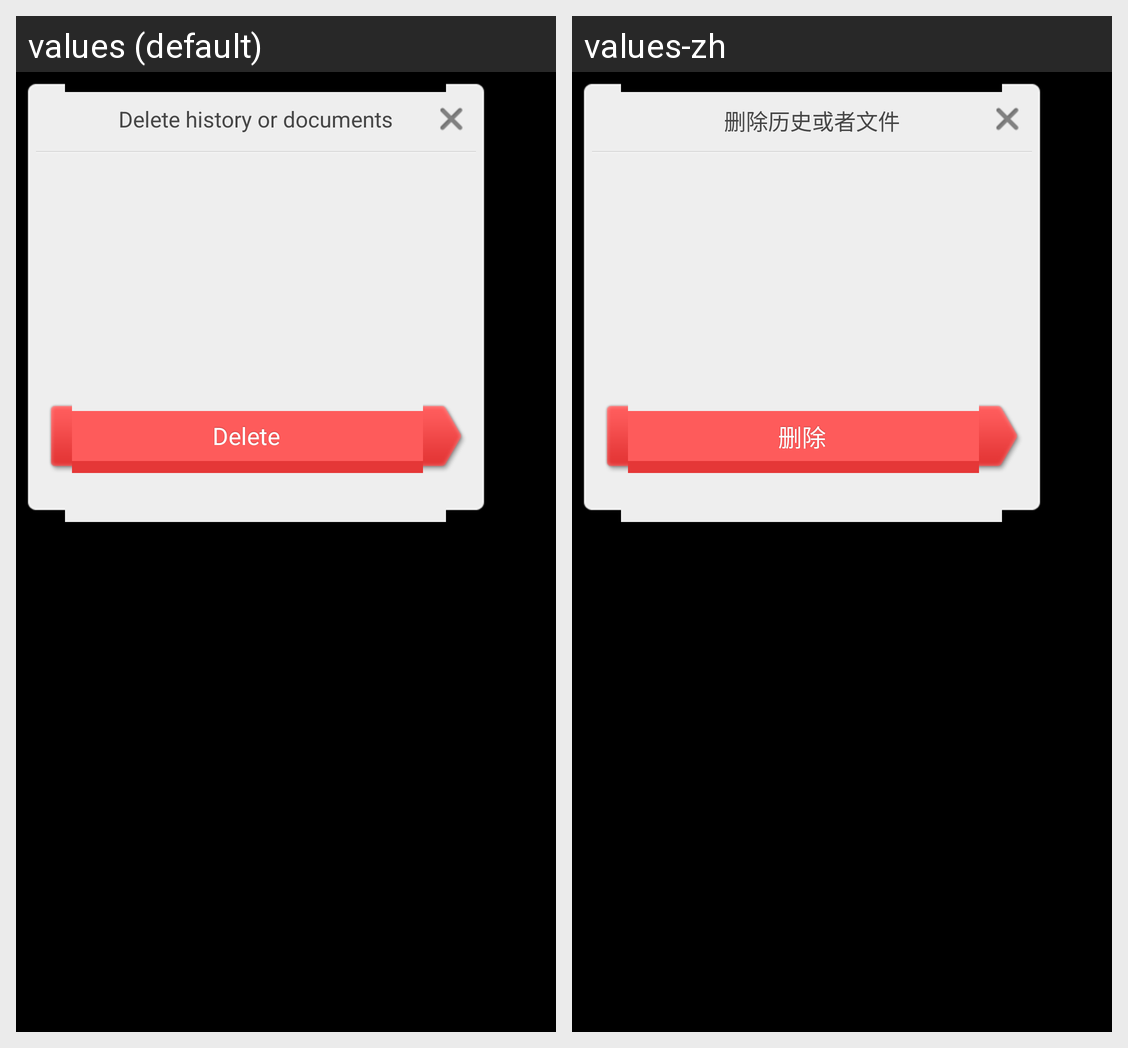

Here is an Android app screen in its default locale and in the app's own translations. Write out the translated-string differences for the strings that appear on this screen.
Android screen res/layout/dm_deletelogorfile_dlg.xml rendered under 2 locales, left to right: values (default), values-zh. Device: Nexus 5 (rendered at 1080×1920; each locale shown at half size, 540×960, under a caption strip naming it); theme android:Theme.Black.NoTitleBar.
Strings drawn on this screen, with the default value and each locale's value (text and hints the layout hard-codes, and strings that could not be matched under every locale, appear in the picture but are not listed):

dm_deletelog_or_file_tip
  values: Delete history or documents
  values-zh: 删除历史或者文件

dm_menu_delete
  values: Delete
  values-zh: 删除
